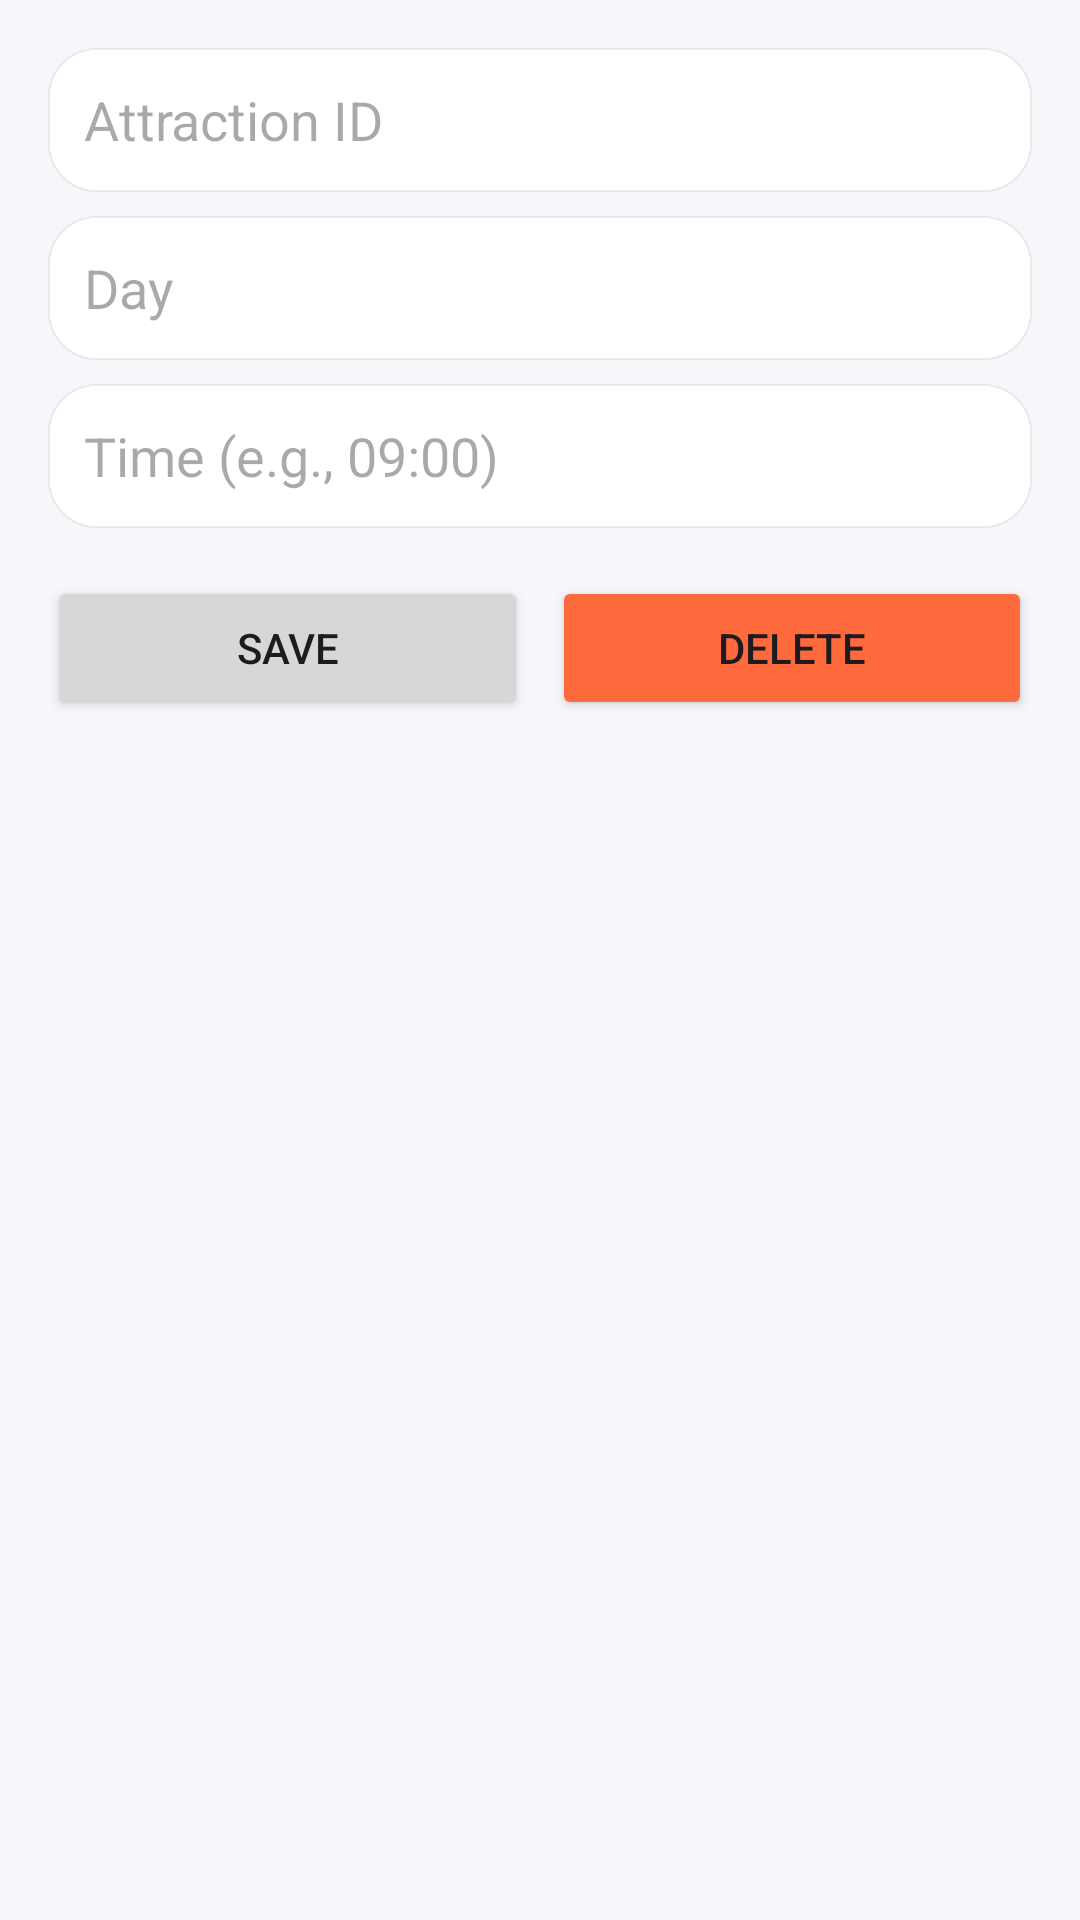

Write the Android layout XML for this screen, with the resource values it uses.
<!-- AndroidManifest.xml: application theme Theme.TripMate -->
<!-- res/layout/activity_trip_form.xml -->
<ScrollView xmlns:android="http://schemas.android.com/apk/res/android"
    android:layout_width="match_parent" android:layout_height="match_parent"
    android:background='@color/tm_bg'>
    <LinearLayout android:layout_width="match_parent" android:layout_height="wrap_content"
        android:orientation="vertical" android:padding="16dp">
        <EditText android:id='@+id/etAttractionId' android:layout_width='match_parent' android:layout_height='48dp' android:hint='Attraction ID' android:background='@drawable/rounded_card' android:inputType='number'/>
        <EditText android:id='@+id/etDay' android:layout_width='match_parent' android:layout_height='48dp' android:hint='Day' android:layout_marginTop='8dp' android:background='@drawable/rounded_card' android:inputType='number'/>
        <EditText android:id='@+id/etTime' android:layout_width='match_parent' android:layout_height='48dp' android:hint='Time (e.g., 09:00)' android:layout_marginTop='8dp' android:background='@drawable/rounded_card'/>
        <LinearLayout android:layout_width='match_parent' android:layout_height='wrap_content' android:orientation='horizontal' android:layout_marginTop='16dp'>
            <Button android:id='@+id/btnSave' android:layout_width='0dp' android:layout_height='wrap_content' android:layout_weight='1' android:text='Save' />
            <Button android:id='@+id/btnDelete' android:layout_width='0dp' android:layout_height='wrap_content' android:layout_weight='1' android:text='Delete' android:layout_marginStart='8dp' android:backgroundTint='@color/tm_accent'/>
        </LinearLayout>
    </LinearLayout>
</ScrollView>
<!-- resources referenced by this layout -->
<resources>
  <color name="tm_accent">#FF6A3D</color>
  <color name="tm_bg">#F5F7FB</color>
  <!-- drawable rounded_card (drawable) -->
  <shape xmlns:android="http://schemas.android.com/apk/res/android" android:shape="rectangle">
      <corners android:radius="16dp" />
      <solid android:color="@color/tm_card" />
      <stroke android:width="0.5dp" android:color="#11000000"/>
      <padding android:left="12dp" android:top="12dp" android:right="12dp" android:bottom="12dp"/>
  </shape>
  <style name="Theme.TripMate" parent="Theme.Material3.Light.NoActionBar">
          <item name="colorPrimary">@color/tm_primary</item>
          <item name="colorSecondary">@color/tm_accent</item>
          <item name="android:statusBarColor">@color/tm_primary</item>
          <item name="android:navigationBarColor">@color/tm_bg</item>
      </style>
  <color name="tm_card">#FFFFFF</color>
  <color name="tm_primary">#2A85FF</color>
</resources>
